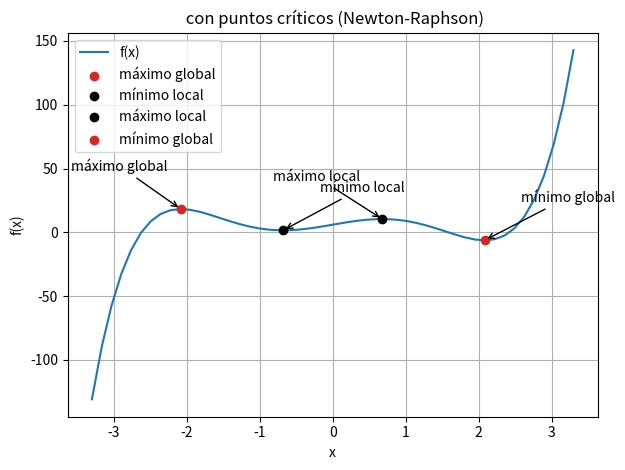

The matplotlib source for this figure: (Note: this script raises an exception after producing the figure.)
import numpy as np
import matplotlib.pyplot as plt
from pathlib import Path

def f(x):  return x**5 - 8*x**3 + 10*x + 6
def f1(x): return 5*x**4 - 24*x**2 + 10
def f2(x): return 20*x**3 - 48*x

def newton_step(x, alpha):
    return x - alpha * (f1(x) / f2(x))

def newton_sequence(x0, alpha, tol=1e-8, maxit=50):
    xs = [float(x0)]
    for _ in range(maxit):
        if abs(f2(xs[-1])) < 1e-12: 
            break
        x_next = newton_step(xs[-1], alpha)
        xs.append(x_next)
        
        if abs(xs[-1] - xs[-2]) < tol or abs(f1(xs[-1])) < tol:
            break
    return xs 

def clasifica(x_star):
    tipo = "mínimo" if f2(x_star) > 0 else "máximo" if f2(x_star) < 0 else "punto de inflexión"
    return {"x*": x_star, "f(x*)": f(x_star), "tipo": tipo }



critical_points = []

def etiqueta_extremos_globales(puntos, tol=1e-8):
    """Marca qué máximos/mínimos son globales dentro de los puntos críticos."""
    for p in puntos:
        p["es_global"] = False

    maximos = [p for p in puntos if p["tipo"] == "máximo"]
    if maximos:
        valor_max = max(p["f(x*)"] for p in maximos)
        for p in maximos:
            if abs(p["f(x*)"] - valor_max) < tol:
                p["es_global"] = True

    minimos = [p for p in puntos if p["tipo"] == "mínimo"]
    if minimos:
        valor_min = min(p["f(x*)"] for p in minimos)
        for p in minimos:
            if abs(p["f(x*)"] - valor_min) < tol:
                p["es_global"] = True

def guarda_punto(info, puntos, tol=1e-8):
    for p in puntos:
        if abs(p["x*"] - info["x*"]) < tol:
            return puntos
    puntos.append(info)
    return puntos

for x0 in [-3,-2,-1,1,2,3]:
    alpha = 1.0
    xs = newton_sequence(x0, alpha)
    x_star = xs[-1]
    info = clasifica(x_star)
    critical_points = guarda_punto(info, critical_points)
    print(f"x0={x0:8.4f} → {len(xs)-1} iter, x*={x_star:.6f}, f(x*)={info['f(x*)']:.5f}, {info['tipo']} , aplha= {alpha} ")

for x0 in [-3,-2,-1,1,2,3]:
    alpha = 0.6
    xs = newton_sequence(x0, alpha)
    x_star = xs[-1]
    info = clasifica(x_star)
    critical_points = guarda_punto(info, critical_points)
    print(f"x0={x0:8.4f} → {len(xs)-1} iter, x*={x_star:.6f}, f(x*)={info['f(x*)']:.5f}, {info['tipo']} ,{alpha} ")

etiqueta_extremos_globales(critical_points)

# Gráfico de f(x)=3x^3-10x^2-56x+50 en [-6,6] con extremos marcados


# Mostrar valores resumidos
for p in critical_points:
    print(f"{p['tipo']} en x* ≈ {p['x*']:.6f}, f(x*) ≈ {p['f(x*)']:.6f}")

xs = np.linspace(-3.3, 3.3, 50)
ys = f(xs)

# Curva y puntos críticos provenientes del método
colores = {"punto de inflexión": "tab:gray"}
plt.figure()
plt.plot(xs, ys, label="f(x)")

for p in critical_points:
    if p["tipo"] == "punto de inflexión":
        color = colores[p["tipo"]]
    else:
        color = "tab:red" if p["es_global"] else "black"
    etiqueta = p["tipo"]
    if p["tipo"] in ("máximo", "mínimo"):
        etiqueta += " global" if p["es_global"] else " local"
    plt.scatter(p["x*"], p["f(x*)"], color=color, zorder=3, label=etiqueta)
    plt.annotate(
        etiqueta,
        (p["x*"], p["f(x*)"]),
        xytext=(p["x*"] + (0.5 if p["tipo"] == "mínimo" else -1.5), p["f(x*)"] + 30),
        arrowprops=dict(arrowstyle="->")
    )

plt.title(" con puntos críticos (Newton-Raphson)")
plt.xlabel("x")
plt.ylabel("f(x)")
plt.grid(True)
handles, labels = plt.gca().get_legend_handles_labels()
# Evitar etiquetas duplicadas si hay varios máximos/mínimos en la gráfica
unique = dict(zip(labels, handles))
plt.legend(unique.values(), unique.keys())
plt.tight_layout()

# Guardar imagen en el mismo directorio del script
out_path = Path(__file__).with_name("grafico_problema2.png")
plt.savefig(out_path, dpi=160)
plt.show()

out_path
